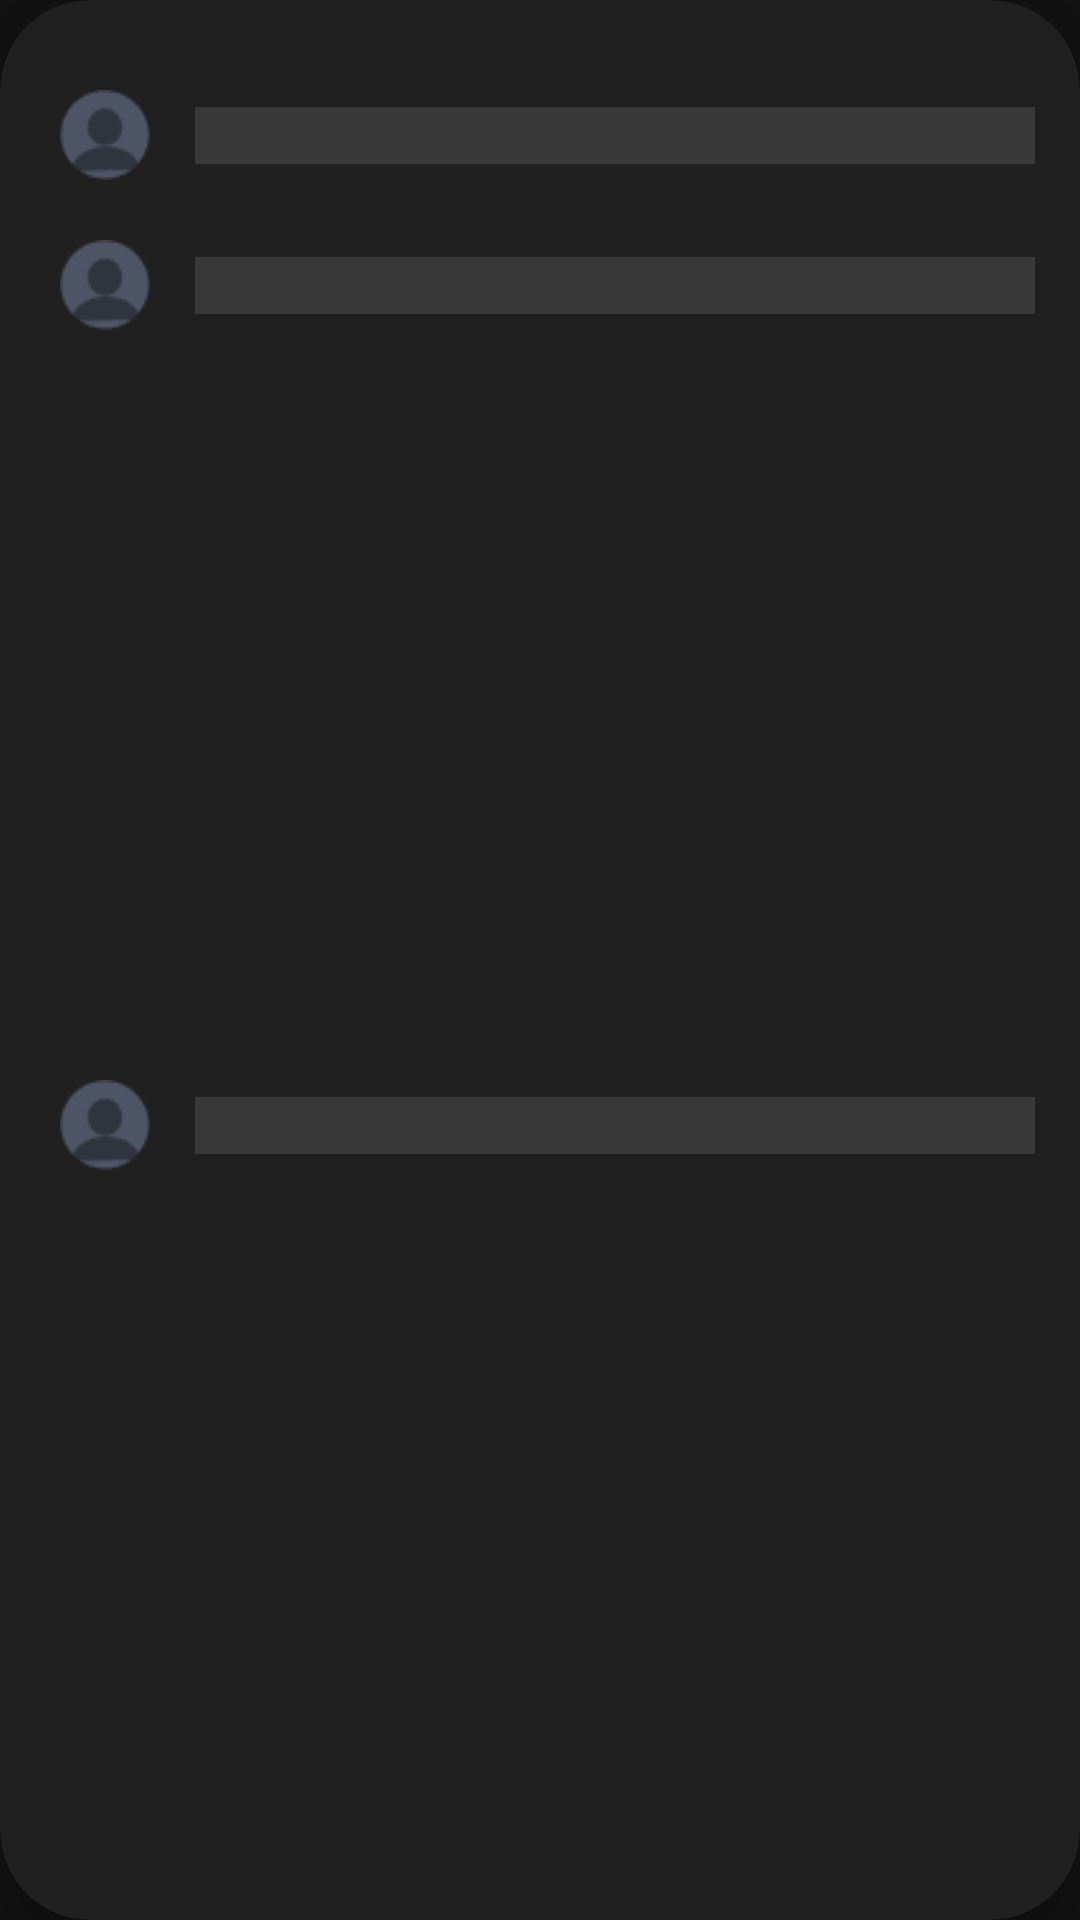

Write the Android layout XML for this screen, with the resource values it uses.
<!-- AndroidManifest.xml: application theme Theme.PIFSportApp -->
<!-- res/layout/ranking_shimmering.xml -->
<?xml version="1.0" encoding="utf-8"?>
<androidx.cardview.widget.CardView xmlns:android="http://schemas.android.com/apk/res/android"
    xmlns:app="http://schemas.android.com/apk/res-auto"
    xmlns:tools="http://schemas.android.com/tools"
    android:id="@+id/cardView"
    android:layout_width="match_parent"
    android:layout_height="wrap_content"
    android:layout_marginStart="20dp"
    android:layout_marginTop="10dp"
    android:layout_marginEnd="20dp"
    android:backgroundTint="@color/background_card"
    app:cardCornerRadius="30dp"
    app:cardElevation="10dp"
    app:layout_constraintEnd_toEndOf="parent"
    app:layout_constraintStart_toStartOf="parent"
    app:layout_constraintTop_toBottomOf="@+id/tv_topThree"
    tools:context=".MainActivity">

        <androidx.constraintlayout.widget.ConstraintLayout
            android:layout_width="match_parent"
            android:layout_height="match_parent">


            <ImageView
                android:id="@+id/imCv_user1"
                android:layout_width="30dp"
                android:layout_height="30dp"
                android:layout_marginStart="20dp"
                android:layout_marginTop="30dp"
                android:src="@drawable/user_dark"
                android:backgroundTint="@color/gray"
                app:layout_constraintStart_toStartOf="parent"
                app:layout_constraintTop_toTopOf="parent" />

            <ImageView
                android:id="@+id/imCv_user2"
                android:layout_width="30dp"
                android:layout_height="30dp"
                android:layout_marginTop="20dp"
                android:src="@drawable/user_dark"

                app:layout_constraintStart_toStartOf="@+id/imCv_user1"
                app:layout_constraintTop_toBottomOf="@+id/imCv_user1" />

            <ImageView
                android:id="@+id/imCv_user3"
                android:layout_width="30dp"
                android:layout_height="30dp"
                android:layout_marginTop="20dp"
                android:layout_marginBottom="20dp"
                android:src="@drawable/user_dark"
                app:layout_constraintBottom_toBottomOf="parent"
                app:layout_constraintStart_toStartOf="@+id/imCv_user2"
                app:layout_constraintTop_toBottomOf="@+id/imCv_user2" />

            <TextView
                android:layout_width="280dp"
                android:layout_height="wrap_content"
                android:layout_margin="10dp"
                android:background="@color/gray"
                app:layout_constraintBottom_toBottomOf="@+id/imCv_user2"
                app:layout_constraintEnd_toEndOf="parent"
                app:layout_constraintStart_toEndOf="@+id/imCv_user2"
                app:layout_constraintTop_toTopOf="@+id/imCv_user2" />

            <TextView
                android:layout_width="280dp"
                android:layout_height="wrap_content"
                android:background="@color/gray"
                android:textColor="@color/shadowGray"
                app:layout_constraintBottom_toBottomOf="@+id/imCv_user3"
                app:layout_constraintEnd_toEndOf="parent"
                app:layout_constraintStart_toEndOf="@+id/imCv_user3"
                app:layout_constraintTop_toTopOf="@+id/imCv_user3" />

            <TextView
                android:layout_width="280dp"
                android:layout_height="wrap_content"
                android:layout_margin="10dp"
                android:background="@color/gray"
                android:textColor="@color/shadowGray"
                app:layout_constraintBottom_toBottomOf="@+id/imCv_user1"
                app:layout_constraintEnd_toEndOf="parent"
                app:layout_constraintStart_toEndOf="@+id/imCv_user1"
                app:layout_constraintTop_toTopOf="@+id/imCv_user1" />
        </androidx.constraintlayout.widget.ConstraintLayout>


    </androidx.cardview.widget.CardView>
<!-- resources referenced by this layout -->
<resources>
  <color name="background_card">#202020</color>
  <color name="gray">#393939</color>
  <color name="shadowGray">#D1CCBD</color>
  <!-- drawable user_dark: png bitmap (drawable-v24, 1248 bytes) -->
  <style name="Theme.PIFSportApp" parent="Theme.MaterialComponents.NoActionBar">
          
          <item name="colorPrimary">@color/buttonColor</item>
          <item name="colorPrimaryVariant">@color/purple_700</item>
          <item name="colorOnPrimary">@color/white</item>
          
          <item name="colorSecondary">@color/buttonColor</item>
          <item name="colorSecondaryVariant">@color/teal_700</item>
          <item name="colorOnSecondary">@color/black</item>
          
          <item name="android:statusBarColor">@color/gray</item>
          
      </style>
  <color name="buttonColor">#BD9B60</color>
  <color name="purple_700">#FF3700B3</color>
  <color name="white">#FFFFFFFF</color>
  <color name="teal_700">#FF018786</color>
  <color name="black">#FF000000</color>
</resources>
